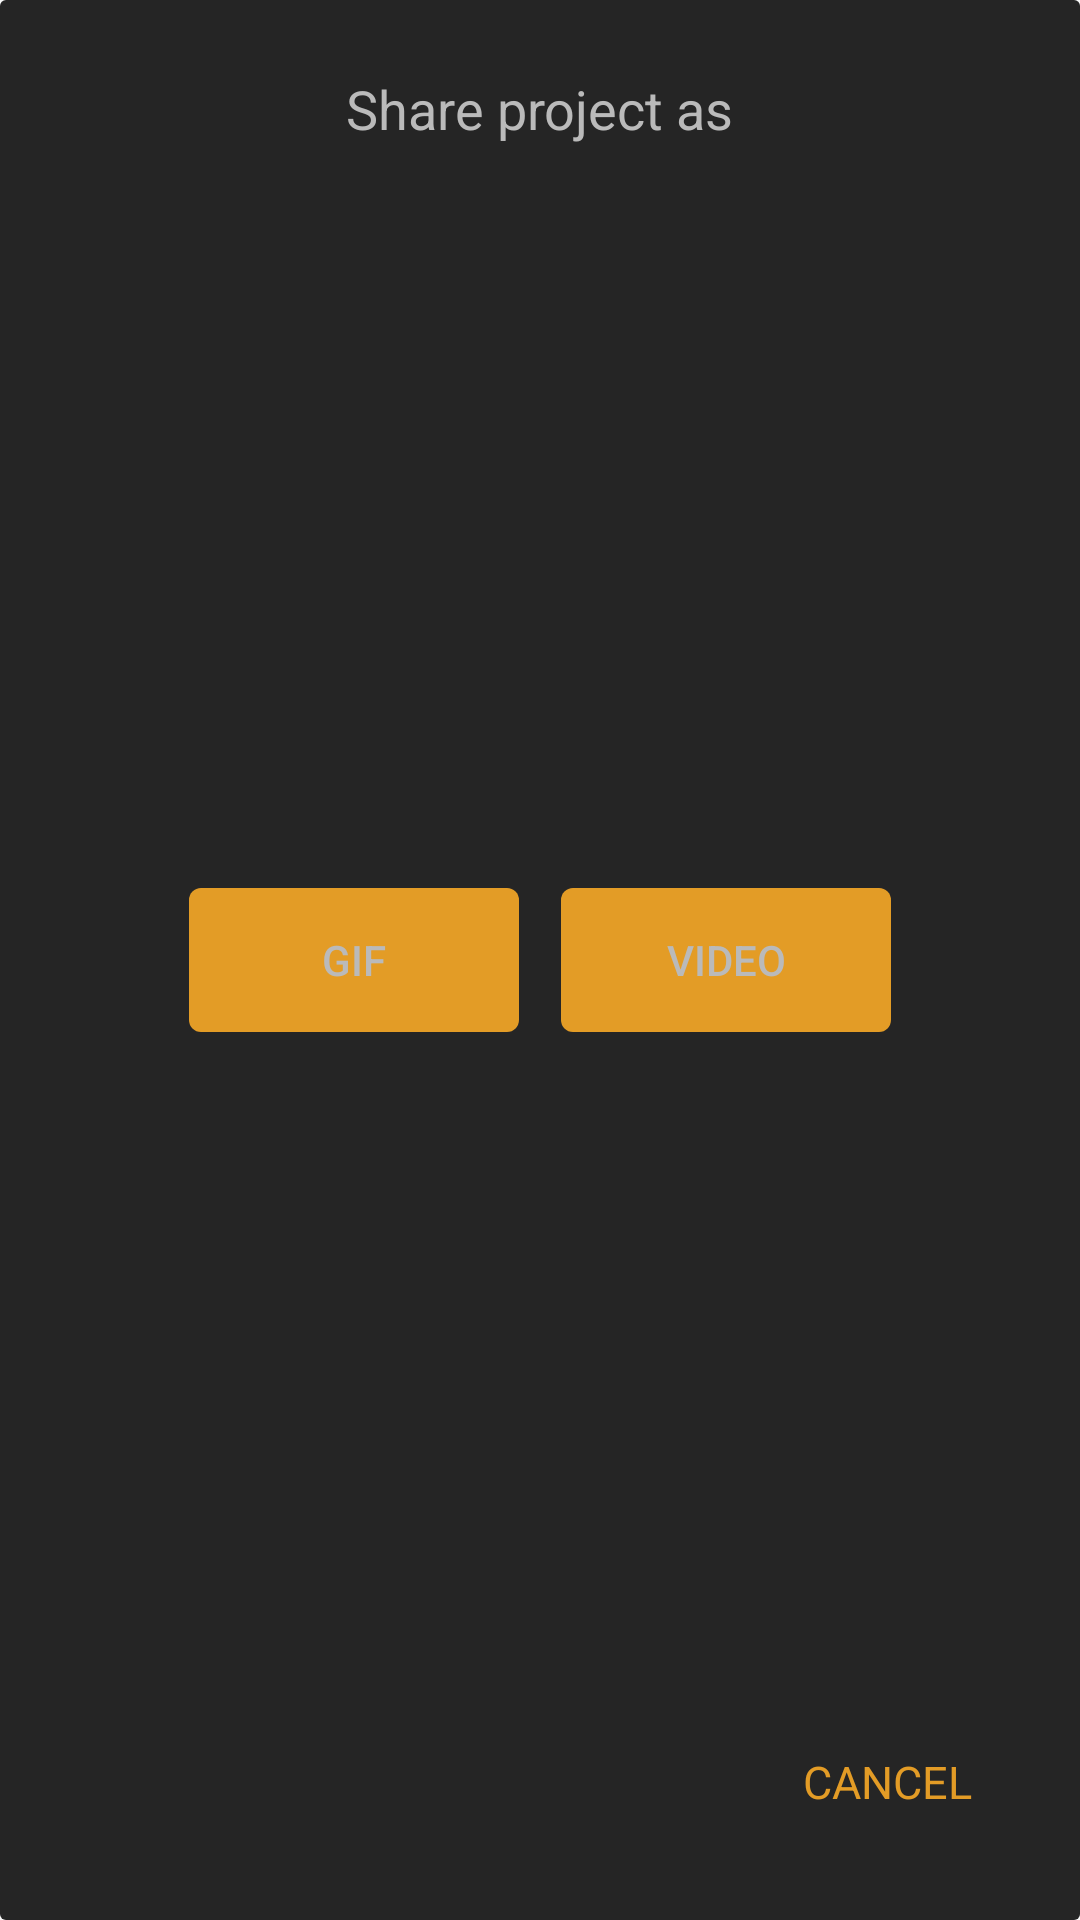

This screen was rendered from an Android layout file. Write that file and the resources it references.
<!-- AndroidManifest.xml: application theme AppTheme -->
<!-- res/layout/gif_or_video_dialog.xml -->
<?xml version="1.0" encoding="utf-8"?>
<RelativeLayout xmlns:android="http://schemas.android.com/apk/res/android"
    android:layout_width="@dimen/save_dialog_width"
    android:layout_height="@dimen/save_dialog_height"
    android:background="@drawable/rounded_corners_background"
    android:orientation="vertical"
    android:padding="24dp">
    ​

    <TextView
        android:layout_width="wrap_content"
        android:layout_height="wrap_content"
        android:layout_centerHorizontal="true"
        android:text="Share project as"
        android:textColor="@color/colorText"
        android:textSize="18sp"
        android:typeface="sans" />
    ​

    <LinearLayout
        android:layout_width="match_parent"
        android:layout_height="wrap_content"
        android:layout_centerVertical="true"
        android:gravity="center">
        ​

        <Button
            android:id="@+id/btn_gif"
            android:layout_width="110dp"
            android:layout_height="wrap_content"
            android:background="@drawable/save_dialog_btn"
            android:text="Gif"
            android:textColor="@color/colorText" />

        <Space
            android:layout_width="14dp"
            android:layout_height="wrap_content" />
        ​

        <Button
            android:id="@+id/btn_video"
            android:layout_width="110dp"
            android:layout_height="wrap_content"
            android:layout_gravity="right"
            android:background="@drawable/save_dialog_btn"
            android:text="Video"
            android:textColor="@color/colorText" />
    </LinearLayout>
    ​

    <TextView
        android:id="@+id/btn_cancel"
        android:layout_width="wrap_content"
        android:layout_height="wrap_content"
        android:layout_alignParentBottom="true"
        android:layout_alignParentRight="true"
        android:background="@drawable/cancel_btn"
        android:padding="12dp"
        android:text="CANCEL"
        android:textColor="@color/thumb_color"
        android:textSize="15sp" />
    ​
</RelativeLayout>
<!-- resources referenced by this layout -->
<resources>
  <color name="colorText">#BABABA</color>
  <color name="thumb_color">#e39c26</color>
  <dimen name="save_dialog_height">222dp</dimen>
  <dimen name="save_dialog_width">300dp</dimen>
  <!-- drawable cancel_btn (drawable) -->
  <?xml version="1.0" encoding="utf-8"?>
  <selector xmlns:android="http://schemas.android.com/apk/res/android">
      <item android:state_pressed="false">
          <color android:color="@color/color_transparent"/>
      </item>
      <item android:state_pressed="true">
          <color android:color="@color/black_transparent_20"/>
      </item>
  </selector>
  <!-- drawable rounded_corners_background (drawable) -->
  <?xml version="1.0" encoding="utf-8"?>
  <shape xmlns:android="http://schemas.android.com/apk/res/android"
      android:shape="rectangle">
      <padding
          android:bottom="6dp"
          android:left="6dp"
          android:right="6dp"
          android:top="6dp" />
      <corners android:radius="2dp" />
      <solid
          android:color="@color/gray_25" />
  </shape>
  <!-- drawable save_dialog_btn (drawable) -->
  <?xml version="1.0" encoding="utf-8"?>
  <selector xmlns:android="http://schemas.android.com/apk/res/android">
      <item android:state_enabled="false" android:state_pressed="false">
          <shape android:shape="rectangle">
              <solid android:color="@color/thumb_color_transparent" />
              <corners android:radius="4dp" />c
          </shape>
      </item>
      <item android:state_pressed="true">
          <shape android:shape="rectangle">
              <solid android:color="@color/thumb_color_pressed" />
              <corners android:radius="4dp" />
          </shape>
      </item>
      <item android:state_pressed="false">
          <shape android:shape="rectangle">
              <solid android:color="@color/thumb_color" />
              <corners android:radius="4dp" />
          </shape>
      </item>
  </selector>
  <style name="AppTheme" parent="Theme.AppCompat.Light.NoActionBar">
          
          <item name="colorPrimary">@color/colorPrimary</item>
          <item name="colorPrimaryDark">@color/colorTabber</item>
          <item name="colorAccent">@color/colorAccent</item>
      </style>
  <color name="color_transparent">#00000000</color>
  <color name="black_transparent_20">#20000000</color>
  <color name="gray_25">#252525</color>
  d
  <color name="thumb_color_transparent">#88e39c26</color>
  <color name="thumb_color_pressed">#DDe39c26</color>
  <color name="colorPrimary">#3F51B5</color>
  <color name="colorTabber">#202020</color>
  <color name="colorAccent">#E1B82E</color>
</resources>
